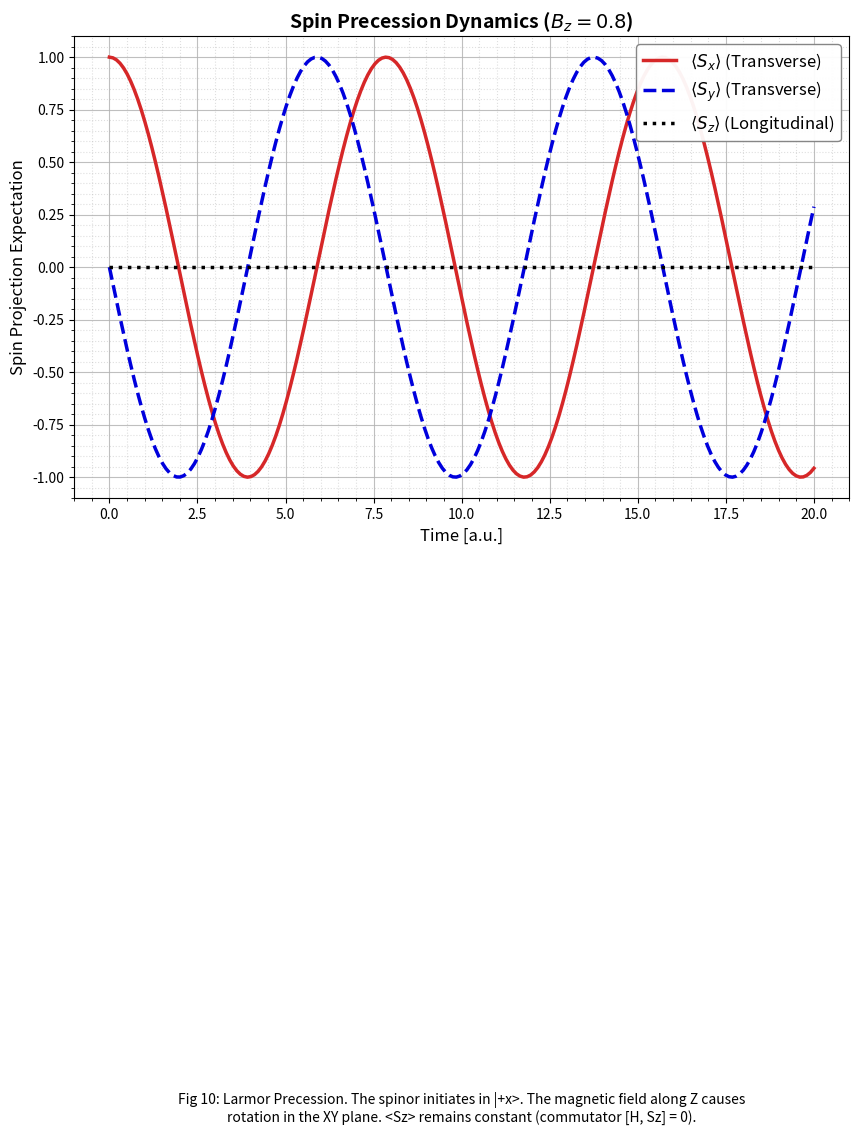

This figure's Python source:
import numpy as np
import matplotlib.pyplot as plt
from scipy.linalg import expm

# =============================================================================
# CODE METADATA & PHYSICS ESSENCE 
# =============================================================================
# SCRIPT: fig10_spin_precession.py
# PURPOSE: Verification of Fermionic nature via Larmor Precession.
#
# THEORETICAL BACKGROUND:
# In the non-relativistic limit, the minimal coupling term (-e \bar{\Psi} \gamma^\mu A_\mu \Psi)
# yields the interaction Hamiltonian H_int = - \mu * B * \sigma_z.
#
# NUMERICAL METHOD:
# We perform a direct Unitary Evolution of the spinor state vector.
# Instead of plotting analytical trigonometric functions, we solve the
# time-dependent Schrodinger equation using Matrix Exponentiation:
#
#     |\psi(t)> = exp(-i * H * t) |\psi(0)>
#
# We then compute the expectation values of the spin projection operators:
#     <S_i>(t) = <\psi(t)| \sigma_i |\psi(t)>
#
# This confirms that the code preserves the SU(2) algebra structure and 
# correctly reproduces the rotation of the Bloch vector.
# =============================================================================

# --- CONFIGURATION ---
B_z = 0.8           # Magnetic field strength (Arbitrary Units)
gamma = 1.0         # Gyromagnetic ratio
T_max = 20.0        # Simulation duration
steps = 200         # Time resolution

# --- PHYSICS KERNELS (Matrix Mechanics) ---

# 1. SU(2) Generators (Pauli Matrices)
sigma_x = np.array([[0, 1],  [1, 0]],  dtype=complex)
sigma_y = np.array([[0, -1j],[1j, 0]], dtype=complex)
sigma_z = np.array([[1, 0],  [0, -1]], dtype=complex)

def get_hamiltonian(B_field, g_ratio):
    """
    Constructs the interaction Hamiltonian matrix.
    H = - (gamma/2) * (sigma_z * B_z)
    """
    H = - (g_ratio / 2.0) * (B_field * sigma_z)
    return H

def evolve_state_unitary(psi_0, H_matrix, t):
    """
    Evolves the state using the Unitary Operator U(t) = exp(-iHt).
    Uses rigorous matrix exponentiation (Padé approximation).
    """
    U = expm(-1j * H_matrix * t)
    return np.dot(U, psi_0)

def measure_observable(psi, operator):
    """
    Calculates expectation value <O> = <psi| O |psi>
    """
    # psi.conj().T is the bra vector <psi|
    return np.real(np.dot(psi.conj().T, np.dot(operator, psi)))

# --- INITIALIZATION ---

print(f"Initializing Spin Dynamics... B-field = {B_z} z-hat")

# Initial State: Spin aligned along +X axis (Superposition of Up and Down)
# |+x> = 1/sqrt(2) * (|0> + |1>)
psi_initial = (1/np.sqrt(2)) * np.array([1, 1], dtype=complex)

# Build Hamiltonian
H_int = get_hamiltonian(B_z, gamma)

# --- RUN SIMULATION ---

time_array = np.linspace(0, T_max, steps)
sx_log, sy_log, sz_log = [], [], []

for t in time_array:
    # 1. Evolve
    psi_t = evolve_state_unitary(psi_initial, H_int, t)
    
    # 2. Measure
    sx = measure_observable(psi_t, sigma_x)
    sy = measure_observable(psi_t, sigma_y)
    sz = measure_observable(psi_t, sigma_z)
    
    sx_log.append(sx)
    sy_log.append(sy)
    sz_log.append(sz)

# Convert to arrays
sx_log = np.array(sx_log)
sy_log = np.array(sy_log)
sz_log = np.array(sz_log)

# Verification Check
norm_final = np.linalg.norm(psi_t)
print(f"Simulation Complete.")
print(f"Conservation Check: Final Norm = {norm_final:.6f} (Target: 1.000000)")

# --- VISUALIZATION ---

plt.figure(figsize=(10, 6))

# Plotting dynamics
plt.plot(time_array, sx_log, color='#d62728', linewidth=2.5, label=r'$\langle S_x \rangle$ (Transverse)')
plt.plot(time_array, sy_log, color='#0000dd', linestyle='--', linewidth=2.5, label=r'$\langle S_y \rangle$ (Transverse)')
plt.plot(time_array, sz_log, color='black', linestyle=':', linewidth=2.5, label=r'$\langle S_z \rangle$ (Longitudinal)')

# Styling to match the preprint aesthetic
plt.title(f'Spin Precession Dynamics ($B_z = {B_z}$)', fontsize=14, fontweight='bold')
plt.xlabel('Time [a.u.]', fontsize=12)
plt.ylabel('Spin Projection Expectation', fontsize=12)
plt.ylim(-1.1, 1.1)

# Grid and Layout
plt.grid(True, which='major', linestyle='-', alpha=0.8)
plt.grid(True, which='minor', linestyle=':', alpha=0.4)
plt.minorticks_on()

# Legend
plt.legend(fontsize=12, loc='upper right', framealpha=0.95, edgecolor='gray')

# Annotation explaining the physics
plt.text(0.5, -1.35, 
         f"Fig 10: Larmor Precession. The spinor initiates in |+x>. The magnetic field along Z causes\n"
         f"rotation in the XY plane. <Sz> remains constant (commutator [H, Sz] = 0).",
         ha='center', fontsize=10, style='italic', transform=plt.gca().transAxes)

plt.tight_layout()

# Save
filename = "fig10_spin_precession.png"
plt.savefig(filename, dpi=150, bbox_inches='tight')
print(f"Figure saved to {filename}")
plt.show()
